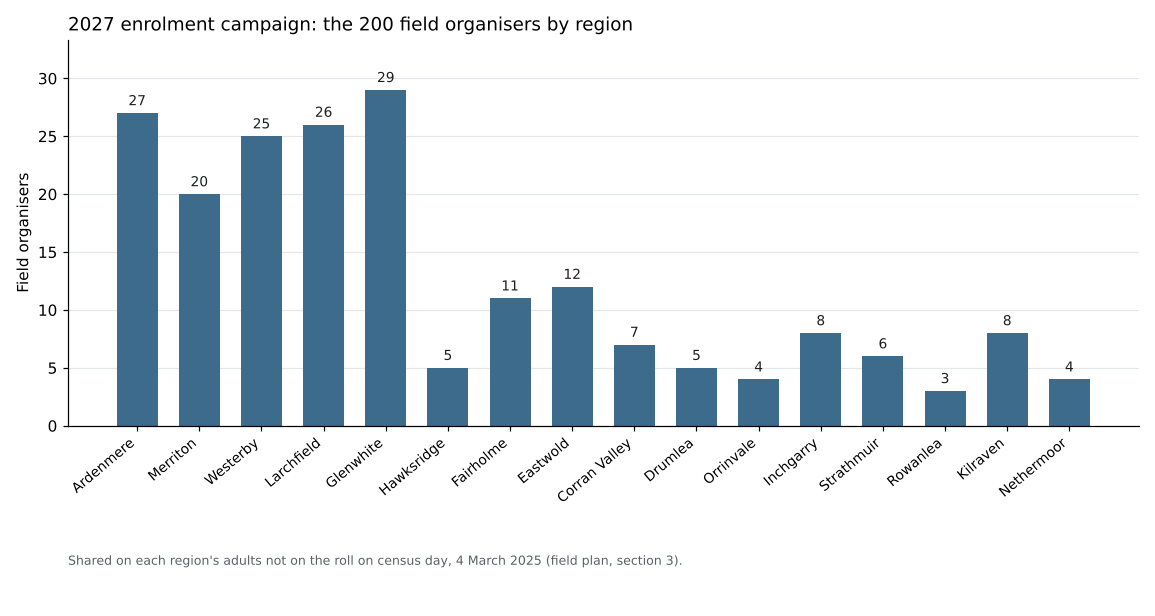

The file beside this chart, header and first rows:
REGION_CODE, REGION, ORGANISERS, NEW_ELECTORS, REMOVED_DIED
01, Ardenmere, 27, 23523, 4782
02, Merriton, 20, 18650, 3768
03, Westerby, 25, 15105, 3101
04, Larchfield, 26, 12963, 2586
05, Glenwhite, 29, 10905, 2114
06, Hawksridge, 5, 10920, 2183
07, Fairholme, 11, 9527, 1812
08, Eastwold, 12, 9594, 1956
09, Corran Valley, 7, 8706, 1681
10, Drumlea, 5, 8593, 1663
11, Orrinvale, 4, 8207, 1646
12, Inchgarry, 8, 6779, 1338
13, Strathmuir, 6, 6116, 1167
14, Rowanlea, 3, 6470, 1250
15, Kilraven, 8, 5716, 1196
16, Nethermoor, 4, 4936, 945
